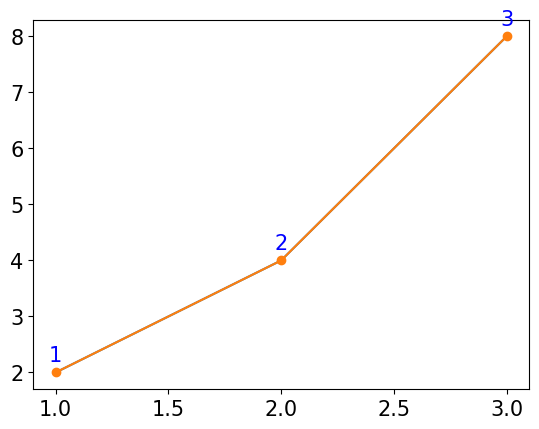

This figure's Python source:
#!/usr/bin/env python
# coding: utf-8

# # 6. 텍스트

# In[1]:


import matplotlib.pyplot as plt
import matplotlib
matplotlib.rcParams['font.family'] = 'Malgun Gothic'
# matplotlib.rcParams['font.family'] = 'Apple Gothic'  # Mac용 
matplotlib.rcParams['font.size'] = 15  # 글자크기
matplotlib.rcParams['axes.unicode_minus'] = False


# In[2]:


x = [1,2,3]
y = [2,4,8]


# In[3]:


plt.plot(x,y)


# In[12]:


plt.plot(x,y, marker ='o')

t = ['1', '2', '3']

for idx, txt in enumerate(t):
    plt.text(x[idx],y[idx] + 0.2, txt, ha='center', color = 'b')  #x좌표와 y좌표에 txt 넣어주고 # x좌표(수평정렬) 가운데정렬
    
    # enumerate() : 인덱스와 값에 접근 
    # enumerate(t) : t데이터의 값을 찍어준다.
    # 마커와 겹치지 않게 +0.2
    # ha: horizental align 
    # plt.text : 그래프 마커에 text넣어준다

